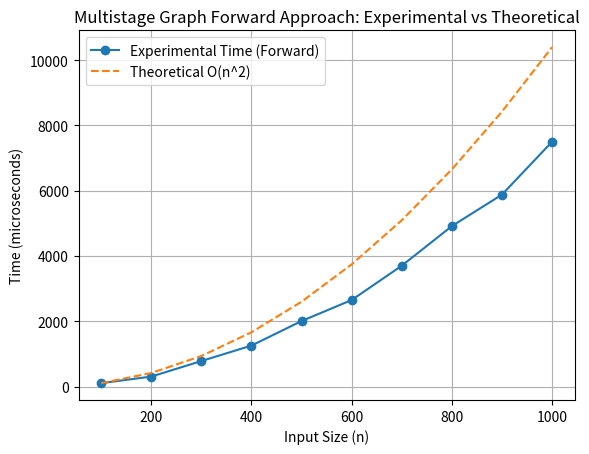

Write Python code to recreate this figure.
import matplotlib.pyplot as plt
import numpy as np


n = np.array([100,200,300,400,500,600,700,800,900,1000])
time_exp = np.array([104,306,782,1256,2007,2652,3702,4917,5881,7501])


c = 104 / (100**2)

time_theo = c * (n**2)

plt.figure()

plt.plot(n, time_exp, marker='o', label="Experimental Time (Forward)")
plt.plot(n, time_theo, linestyle='--', label="Theoretical O(n^2)")

# Labels and title
plt.xlabel("Input Size (n)")
plt.ylabel("Time (microseconds)")
plt.title("Multistage Graph Forward Approach: Experimental vs Theoretical")

plt.legend()
plt.grid()

plt.show()
